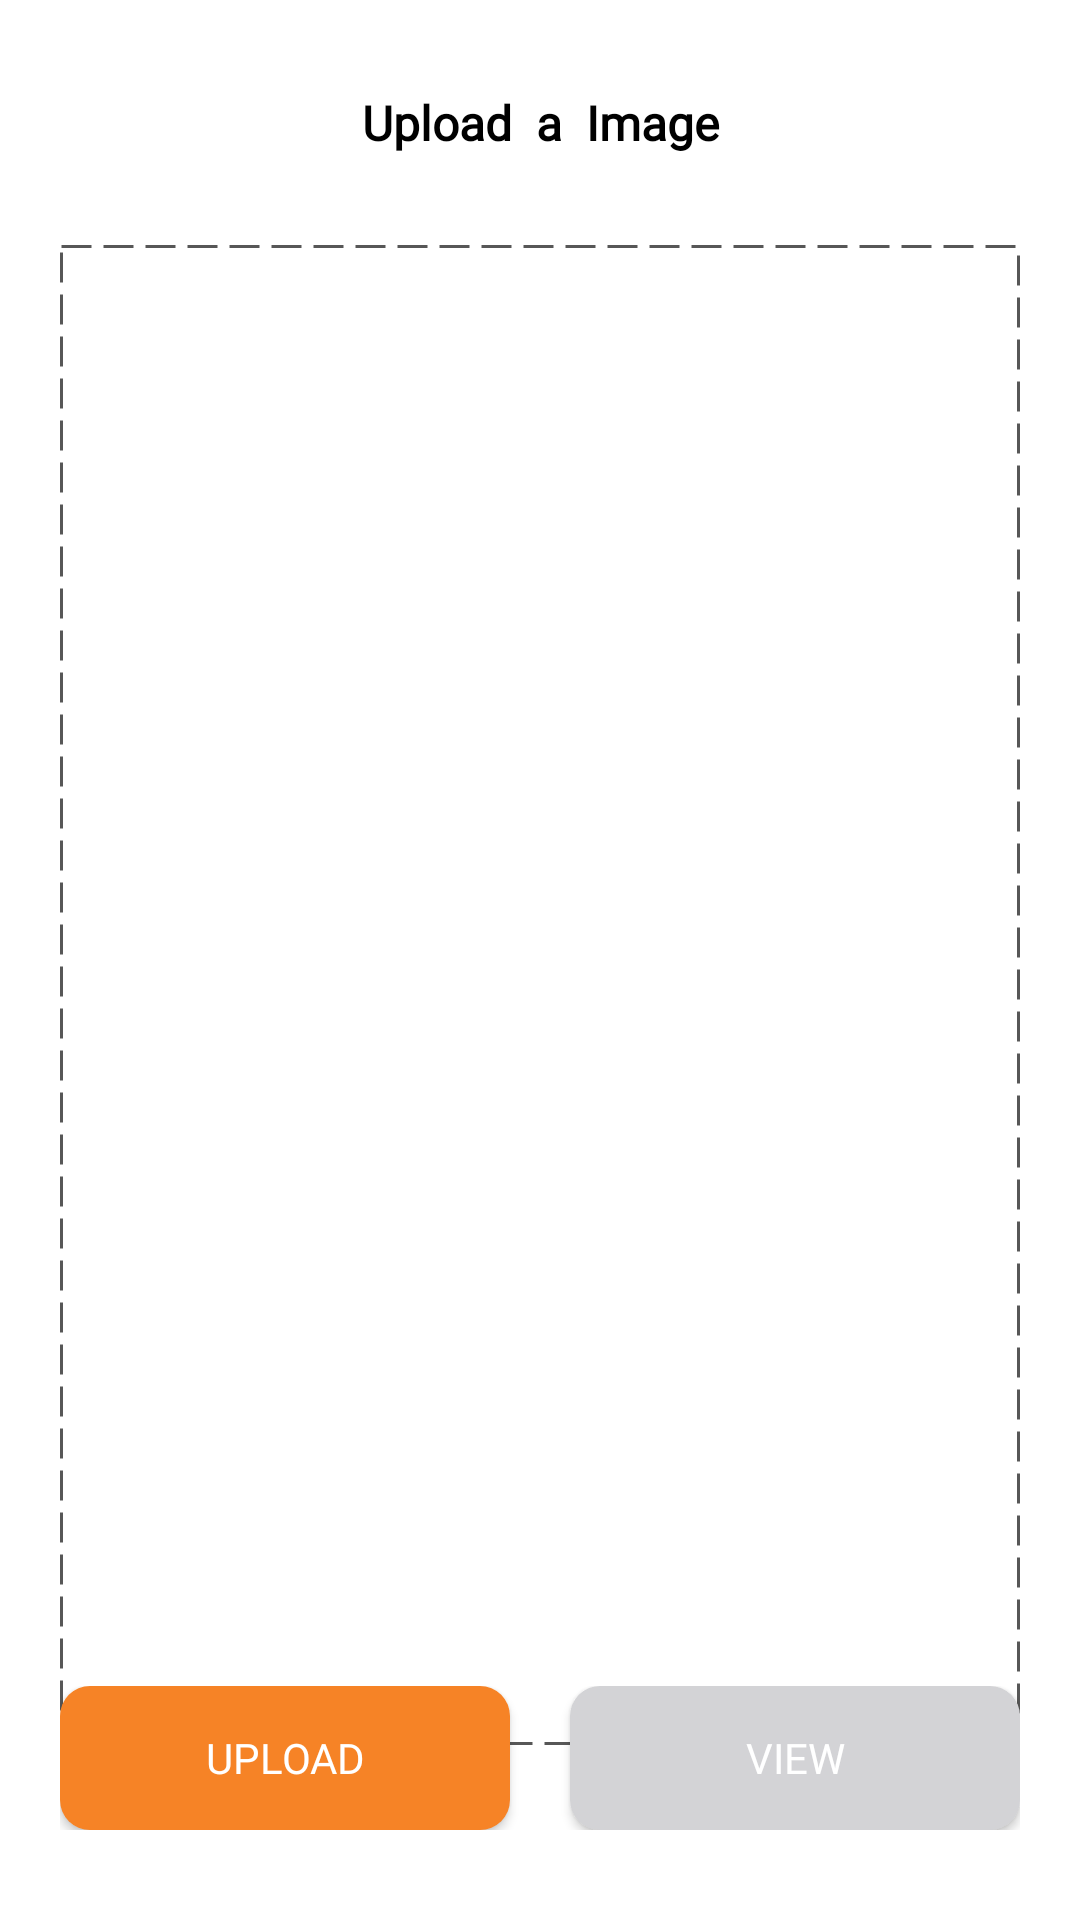

Here is an Android app screen rendered from its layout file. Give the layout XML and the strings, colors and styles it references.
<!-- AndroidManifest.xml: application theme Theme.CodeLandApp -->
<!-- res/layout/activity_image_upload.xml -->
<?xml version="1.0" encoding="utf-8"?>
<RelativeLayout xmlns:android="http://schemas.android.com/apk/res/android"
    xmlns:app="http://schemas.android.com/apk/res-auto"
    xmlns:tools="http://schemas.android.com/tools"
    android:id="@+id/main"
    android:layout_width="match_parent"
    android:layout_height="match_parent"
    tools:context=".ui.ImageUploadActivity"
    android:background="@color/white">

    <TextView
        android:id="@+id/tv_upload_image"
        android:layout_width="match_parent"
        android:layout_height="wrap_content"
        android:text="Upload  a  Image"
        android:textColor="@color/black"
        android:gravity="center"
        android:fontFamily="@font/poppins"
        android:textSize="16sp"
        android:textStyle="bold"
        android:layout_marginTop="30dp"/>

    <FrameLayout
        android:id="@+id/fl_image_upload"
        android:layout_width="match_parent"
        android:layout_height="500dp"
        android:layout_below="@id/tv_upload_image"
        android:layout_marginTop="30dp"
        android:layout_marginStart="20dp"
        android:layout_marginEnd="20dp"
        android:background="@drawable/dotted_border">
        <ImageView
            android:layout_width="wrap_content"
            android:layout_height="wrap_content"
            android:src="@drawable/image"
            android:layout_gravity="center"/>
    </FrameLayout>
    
    <LinearLayout
        android:layout_width="match_parent"
        android:layout_height="wrap_content"
        android:layout_alignParentBottom="true"
        android:layout_marginStart="20dp"
        android:layout_marginEnd="20dp"
        android:layout_marginTop="20dp"
        android:layout_marginBottom="30dp">
        <androidx.appcompat.widget.AppCompatButton
            android:id="@+id/btn_upload"
            android:layout_width="wrap_content"
            android:layout_height="wrap_content"
            android:text="Upload"
            android:textColor="@color/white"
            android:textSize="14sp"
            android:background="@drawable/button_bg"
            android:layout_weight="1"
            android:fontFamily="@font/poppins"
            android:layout_gravity="start"
            android:layout_marginEnd="10dp"/>

        <androidx.appcompat.widget.AppCompatButton
            android:id="@+id/btn_view"
            android:layout_width="wrap_content"
            android:layout_height="wrap_content"
            android:text="View"
            android:textColor="@color/white"
            android:textSize="14sp"
            android:background="@drawable/button_bg_gery"
            android:layout_weight="1"
            android:layout_gravity="end"
            android:fontFamily="@font/poppins"
            android:layout_marginStart="10dp"/>

    </LinearLayout>


</RelativeLayout>
<!-- resources referenced by this layout -->
<resources>
  <!-- drawable button_bg (drawable) -->
  <?xml version="1.0" encoding="utf-8"?>
  <shape xmlns:android="http://schemas.android.com/apk/res/android">
      <solid android:color="#F68326"/> 
      <corners android:radius="10dp"/> 
  </shape>
  <!-- drawable button_bg_gery (drawable) -->
  <?xml version="1.0" encoding="utf-8"?>
  <shape xmlns:android="http://schemas.android.com/apk/res/android">
      <solid android:color="#D3D3D6"/> 
      <corners android:radius="10dp"/> 
  </shape>
  <!-- drawable dotted_border (drawable) -->
  <?xml version="1.0" encoding="utf-8"?>
  <shape xmlns:android="http://schemas.android.com/apk/res/android"
      android:shape="rectangle">
      <stroke
          android:color="#A8000000"
      android:dashWidth="10dp"
      android:dashGap="4dp"
      android:width="1dp" />
  </shape>
  <style name="Theme.CodeLandApp" parent="Base.Theme.CodeLandApp" />
  <style name="Base.Theme.CodeLandApp" parent="Theme.Material3.DayNight.NoActionBar">
          
          
      </style>
  <!-- not gathered from this repository: default colours our renderer supplied (Android Studio template values) -->
  <color name="black">#FF000000</color>
  <color name="white">#FFFFFFFF</color>
</resources>
